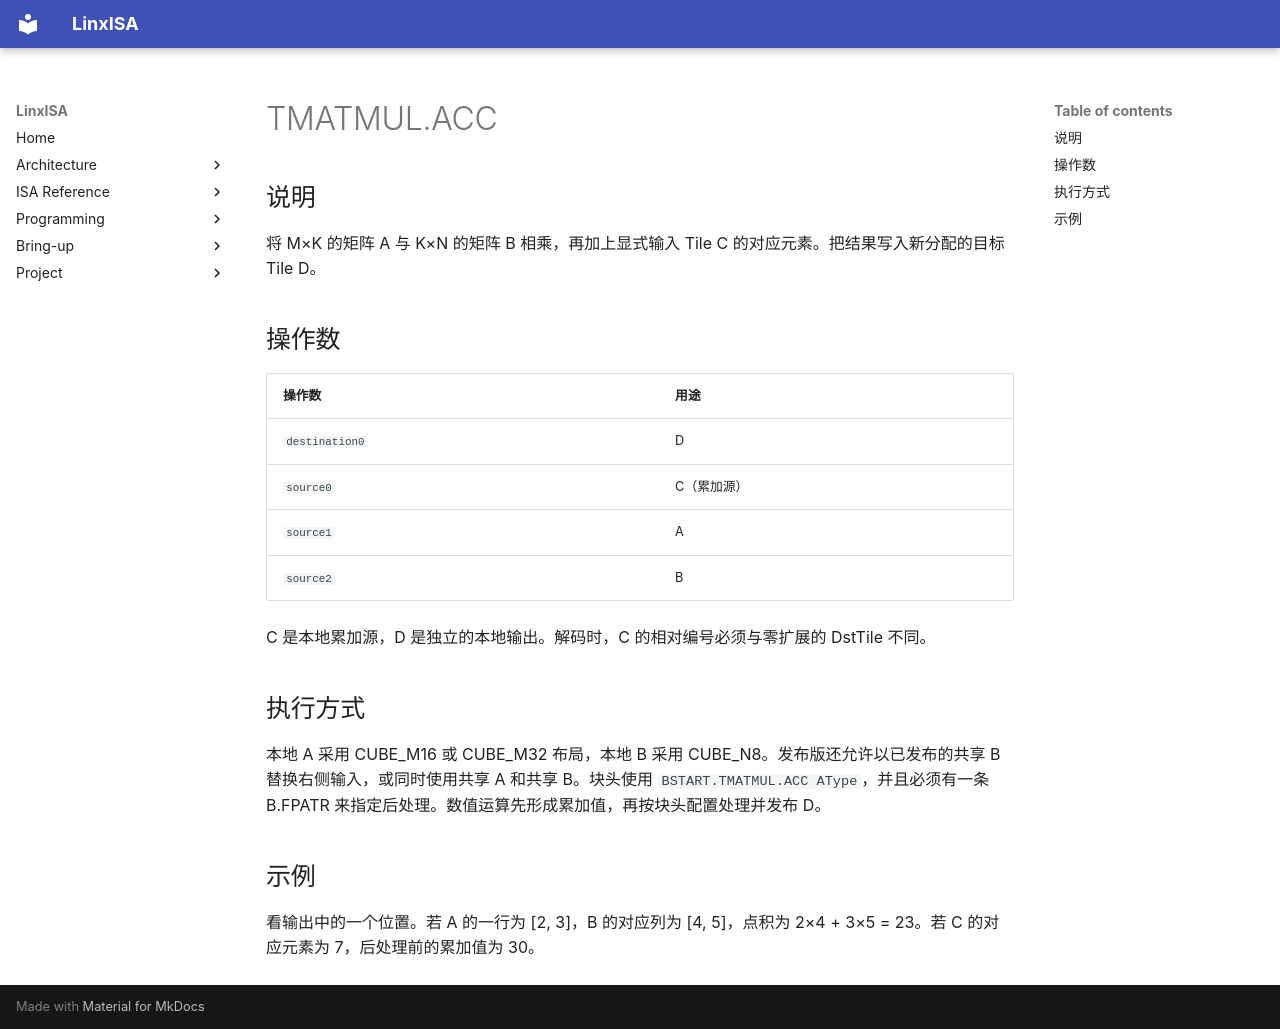

repository: LinxISA/linx-isa · page: zh/isa/header/tileblock/TMATMUL.ACC/index.html · generator: mkdocs

# TMATMUL.ACC

## 说明

将 M×K 的矩阵 A 与 K×N 的矩阵 B 相乘，再加上显式输入 Tile C 的对应元素。把结果写入新分配的目标 Tile D。

## 操作数

| 操作数 | 用途 |
| --- | --- |
| `destination0` | D |
| `source0` | C（累加源） |
| `source1` | A |
| `source2` | B |

C 是本地累加源，D 是独立的本地输出。解码时，C 的相对编号必须与零扩展的 DstTile 不同。

## 执行方式

本地 A 采用 CUBE_M16 或 CUBE_M32 布局，本地 B 采用 CUBE_N8。发布版还允许以已发布的共享 B 替换右侧输入，或同时使用共享 A 和共享 B。块头使用 `BSTART.TMATMUL.ACC AType`，并且必须有一条 B.FPATR 来指定后处理。数值运算先形成累加值，再按块头配置处理并发布 D。

## 示例

看输出中的一个位置。若 A 的一行为 [2, 3]，B 的对应列为 [4, 5]，点积为 2×4 + 3×5 = 23。若 C 的对应元素为 7，后处理前的累加值为 30。
